Dataset: 100_whole_foods (GitHub, PaingLinHtike/Nutrify). Classes: almonds, apple, apricot fruit, asparagus, avocado, bacon, bagel, banana, beef meat, beetroot, bell pepper, black beans, blackberries, blueberries, bread, broccoli, brown rice, butter, cabbage, cantaloupe melon, carrots, cashews, cauliflower, celery, cheddar cheese, cherries, chia seeds, chicken breast, chicken thigh, chicken wings, chickpeas, coconut, cod fish, corn, crab, cucumber, dates fruit, duck breast, egg, eggplant, figs fruit, garlic, grapefruit, grapes, green beans, ham, honey, kidney beans, kiwi fruit, lamb chop, lentils, lettuce, lobster, mango fruit, milk, mozzarella cheese, mushrooms, noodles, oats, onion, orange fruit, papaya fruit, pasta, peach fruit, peanut butter, peanuts, pear fruit, peas, pineapple, pistachios, plum fruit, pomegranate, popcorn, pork chop, potato, pumpkin, pumpkin seeds, radish, raspberries, rice, salmon fish, sardines, sesame seeds, shrimp, soybeans, spinach, squid, strawberries, sunflower seeds, sweet potato, tilapia fish, tofu, tomato, tuna fish, turkey breast, turnip, walnuts, watermelon, yogurt, zucchini.

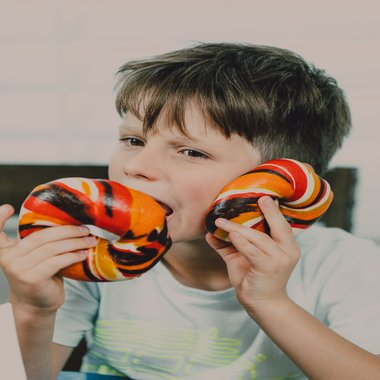
Label: bagel

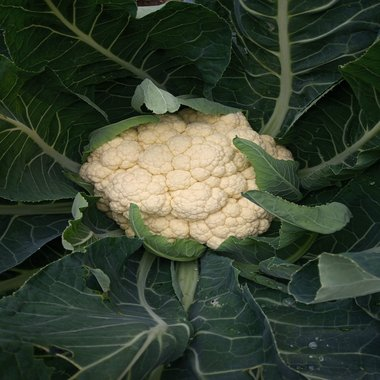
Label: cauliflower

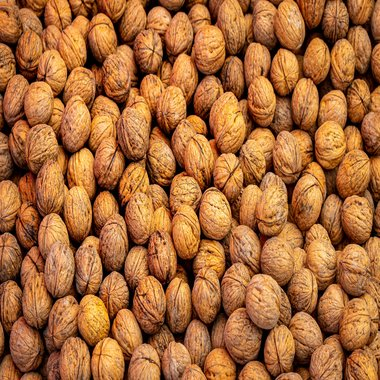
Label: walnuts

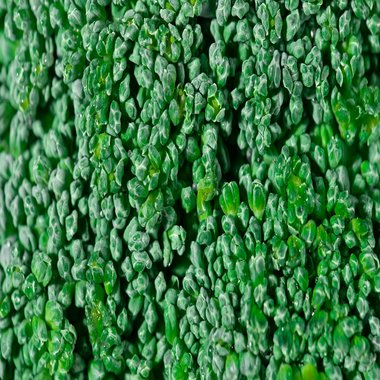
Label: broccoli

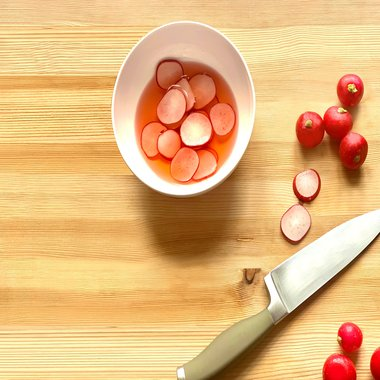
Label: radish

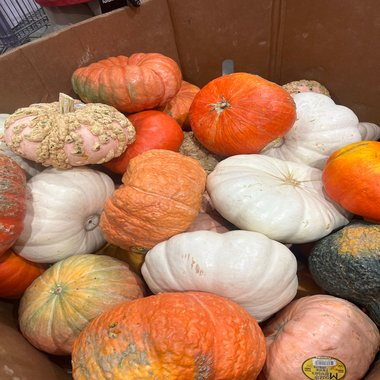
Label: pumpkin
